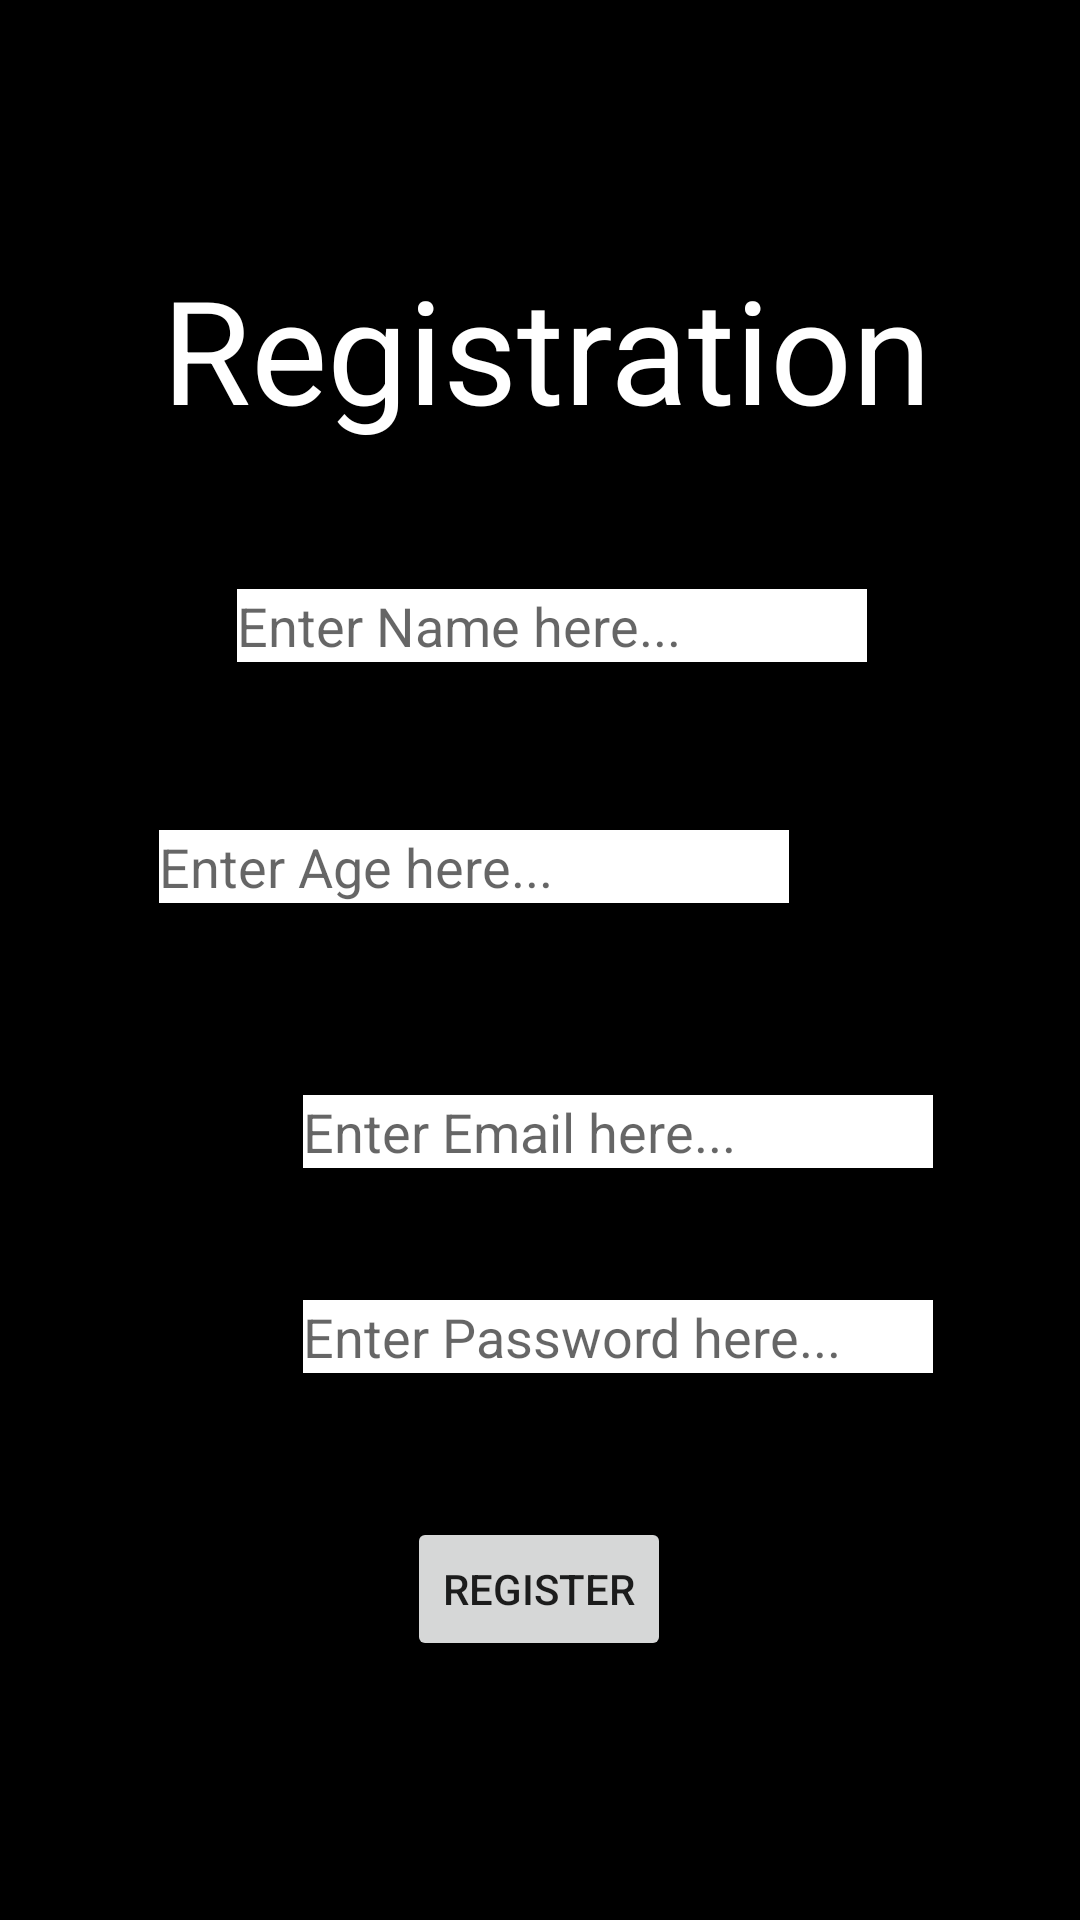

Layout XML and referenced resources for this Android screen:
<!-- AndroidManifest.xml: application theme Theme.RNG -->
<!-- res/layout/activity_register_user.xml -->
<?xml version="1.0" encoding="utf-8"?>
<androidx.constraintlayout.widget.ConstraintLayout xmlns:android="http://schemas.android.com/apk/res/android"
    xmlns:app="http://schemas.android.com/apk/res-auto"
    xmlns:tools="http://schemas.android.com/tools"
    android:layout_width="match_parent"
    android:layout_height="match_parent"
    android:background="@color/black"
    tools:context=".pages.RegisterPage">

    <TextView
        android:id="@+id/textView3"
        android:layout_width="wrap_content"
        android:layout_height="wrap_content"
        android:layout_marginStart="179dp"
        android:layout_marginTop="84dp"
        android:layout_marginEnd="174dp"
        android:text="Registration"
        android:textColor="@android:color/background_light"
        android:textSize="@android:dimen/app_icon_size"
        app:layout_constraintEnd_toEndOf="parent"
        app:layout_constraintStart_toStartOf="parent"
        app:layout_constraintTop_toTopOf="parent" />

    <EditText
        android:id="@+id/editTextName"
        android:layout_width="wrap_content"
        android:layout_height="wrap_content"
        android:layout_marginStart="105dp"
        android:layout_marginTop="48dp"
        android:layout_marginEnd="97dp"
        android:background="@android:color/background_light"
        android:hint = "Enter Name here..."
        android:ems="10"
        android:inputType="textEmailAddress"
        app:layout_constraintEnd_toEndOf="parent"
        app:layout_constraintStart_toStartOf="parent"
        app:layout_constraintTop_toBottomOf="@+id/textView3" />

    <EditText
        android:id="@+id/editTextAge"
        android:layout_width="wrap_content"
        android:layout_height="wrap_content"
        android:layout_marginStart="105dp"
        android:layout_marginTop="56dp"
        android:layout_marginEnd="97dp"
        android:background="@android:color/background_light"
        android:ems="10"
        android:hint="Enter Age here..."
        app:layout_constraintEnd_toEndOf="parent"
        app:layout_constraintHorizontal_bias="1.0"
        app:layout_constraintStart_toStartOf="parent"
        app:layout_constraintTop_toBottomOf="@+id/editTextName" />

    <EditText
        android:id="@+id/editTextEmailAddress"
        android:layout_width="wrap_content"
        android:layout_height="wrap_content"
        android:layout_marginStart="101dp"
        android:layout_marginTop="64dp"
        android:layout_marginEnd="101dp"
        android:background="@android:color/background_light"
        android:ems="10"
        android:hint="Enter Email here..."
        android:inputType="textEmailAddress"
        app:layout_constraintEnd_toEndOf="parent"
        app:layout_constraintHorizontal_bias="0.0"
        app:layout_constraintStart_toStartOf="parent"
        app:layout_constraintTop_toBottomOf="@+id/editTextAge" />

    <EditText
        android:id="@+id/editTextPassword"
        android:layout_width="wrap_content"
        android:layout_height="wrap_content"
        android:layout_marginStart="101dp"
        android:layout_marginTop="44dp"
        android:layout_marginEnd="101dp"
        android:background="@android:color/background_light"
        android:ems="10"
        android:hint="Enter Password here..."
        android:inputType="textPassword"
        app:layout_constraintEnd_toEndOf="parent"
        app:layout_constraintHorizontal_bias="0.0"
        app:layout_constraintStart_toStartOf="parent"
        app:layout_constraintTop_toBottomOf="@+id/editTextEmailAddress" />

    <ProgressBar
        android:id="@+id/progressBar"
        style="?android:attr/progressBarStyleLarge"
        android:layout_width="wrap_content"
        android:layout_height="wrap_content"
        android:layout_centerInParent = "true"
        android:visibility="gone"
        tools:ignore = "MissingConstraints"
        app:layout_constraintLeft_toLeftOf="parent"
        app:layout_constraintRight_toRightOf="parent"
        app:layout_constraintTop_toTopOf="parent"
        app:layout_constraintBottom_toBottomOf="parent"/>

    <Button
        android:id="@+id/registerButton"
        android:layout_width="wrap_content"
        android:layout_height="wrap_content"
        android:layout_marginStart="158dp"
        android:layout_marginTop="48dp"
        android:layout_marginEnd="159dp"
        android:text="Register"
        app:layout_constraintEnd_toEndOf="parent"
        app:layout_constraintStart_toStartOf="parent"
        app:layout_constraintTop_toBottomOf="@+id/editTextPassword" />




</androidx.constraintlayout.widget.ConstraintLayout>
<!-- resources referenced by this layout -->
<resources>
  <color name="black">#FF000000</color>
  <style name="Theme.RNG" parent="Theme.MaterialComponents.DayNight.DarkActionBar">
          
          <item name="colorPrimary">@color/purple_500</item>
          <item name="colorPrimaryVariant">@color/purple_700</item>
          <item name="colorOnPrimary">@color/white</item>
          
          <item name="colorSecondary">@color/teal_200</item>
          <item name="colorSecondaryVariant">@color/teal_700</item>
          <item name="colorOnSecondary">@color/black</item>
          
          <item name="android:statusBarColor" tools:targetApi="l">?attr/colorPrimaryVariant</item>
          
      </style>
  <color name="purple_500">#FF6200EE</color>
  <color name="purple_700">#FF3700B3</color>
  <color name="white">#FFFFFFFF</color>
  <color name="teal_200">#FF03DAC5</color>
  <color name="teal_700">#FF018786</color>
</resources>
